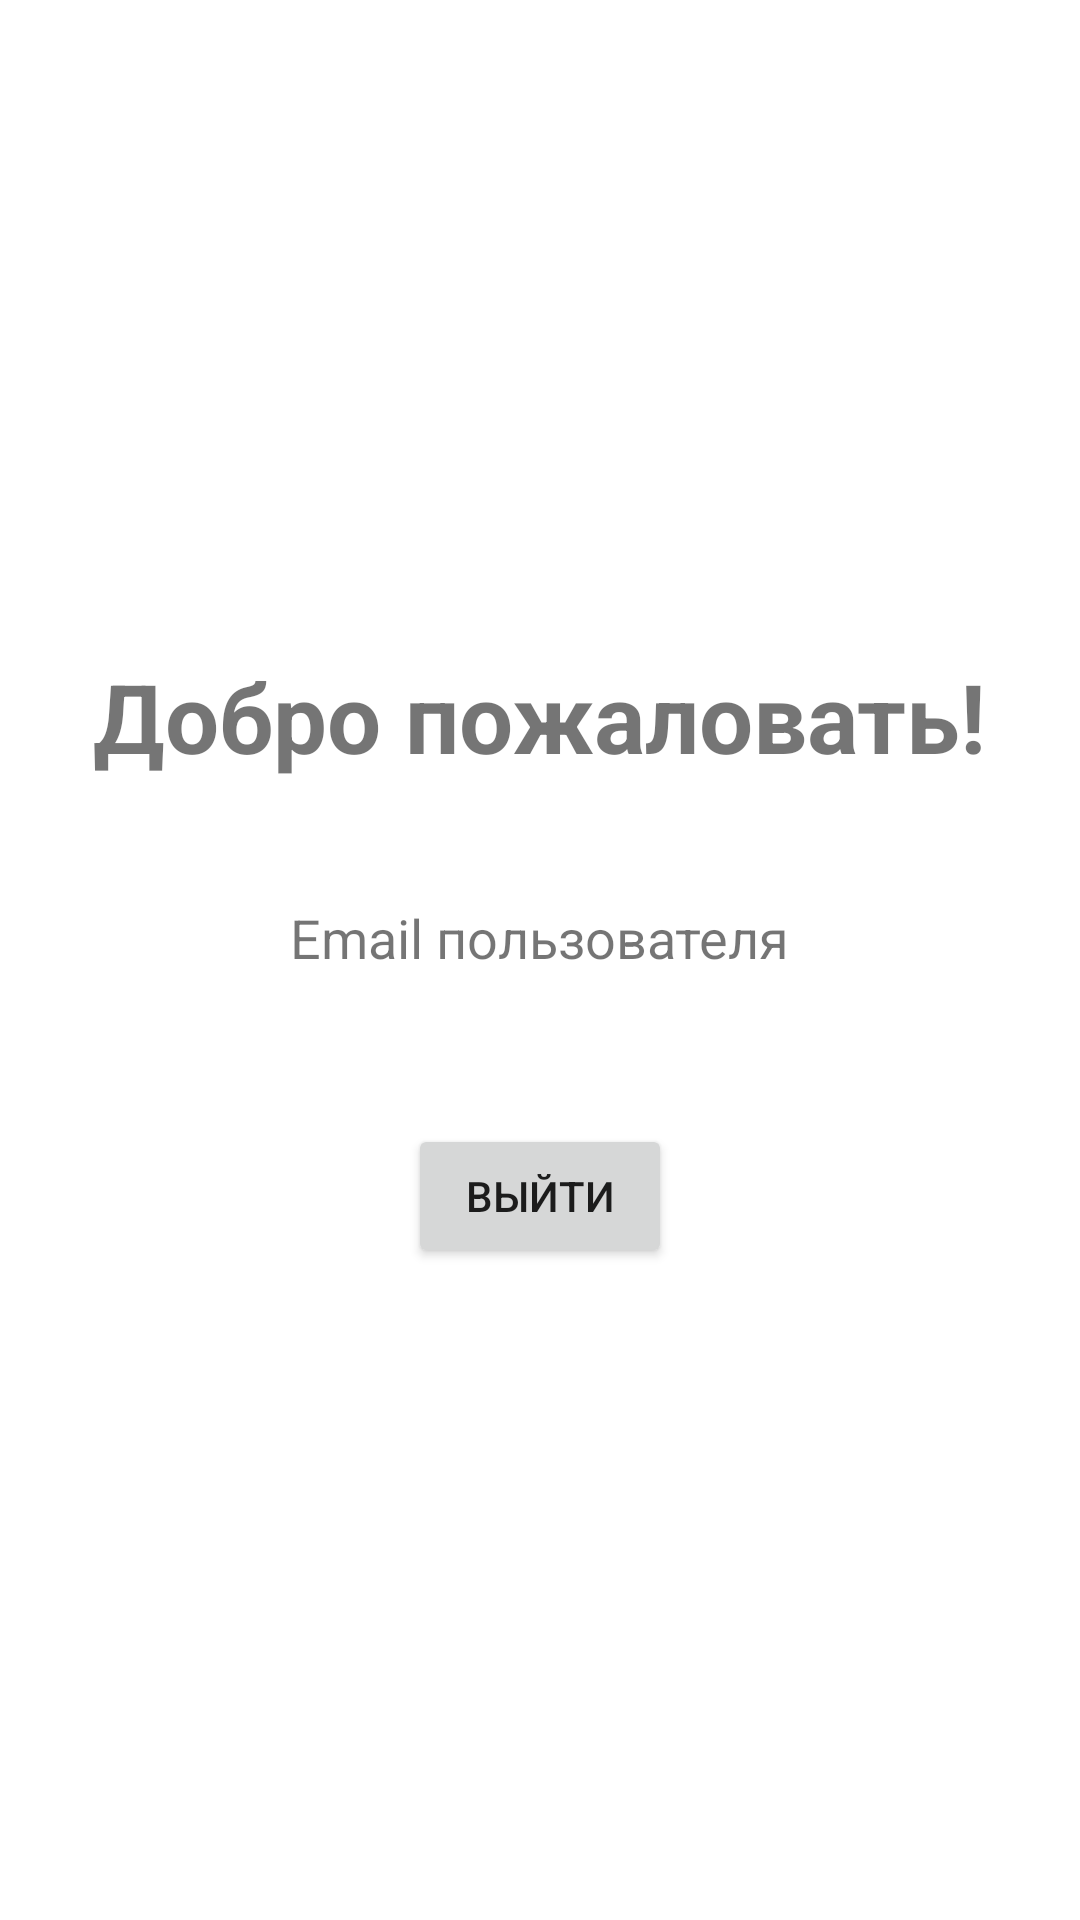

Reconstruct the res/layout file that produces this screen, plus the resources it refers to.
<!-- AndroidManifest.xml: application theme Theme.MaterialComponents.DayNight.NoActionBar -->
<!-- res/layout/activity_welcome.xml -->
<?xml version="1.0" encoding="utf-8"?>
<LinearLayout xmlns:android="http://schemas.android.com/apk/res/android"
    xmlns:tools="http://schemas.android.com/tools"
    android:layout_width="match_parent"
    android:layout_height="match_parent"
    android:orientation="vertical"
    android:gravity="center"
    android:padding="24dp"
    tools:context=".WelcomeActivity">

    <TextView
        android:id="@+id/welcomeTextView"
        android:layout_width="wrap_content"
        android:layout_height="wrap_content"
        android:text="Добро пожаловать!"
        android:textSize="32sp"
        android:textStyle="bold"
        android:layout_marginBottom="40dp" />

    <TextView
        android:id="@+id/userEmailTextView"
        android:layout_width="wrap_content"
        android:layout_height="wrap_content"
        android:text="Email пользователя"
        android:textSize="18sp"
        android:layout_marginBottom="30dp" />

    <Button
        android:id="@+id/logoutButton"
        android:layout_width="wrap_content"
        android:layout_height="wrap_content"
        android:text="Выйти"
        android:layout_marginTop="20dp" />

</LinearLayout>
<!-- resources referenced by this layout -->
<resources>

</resources>
